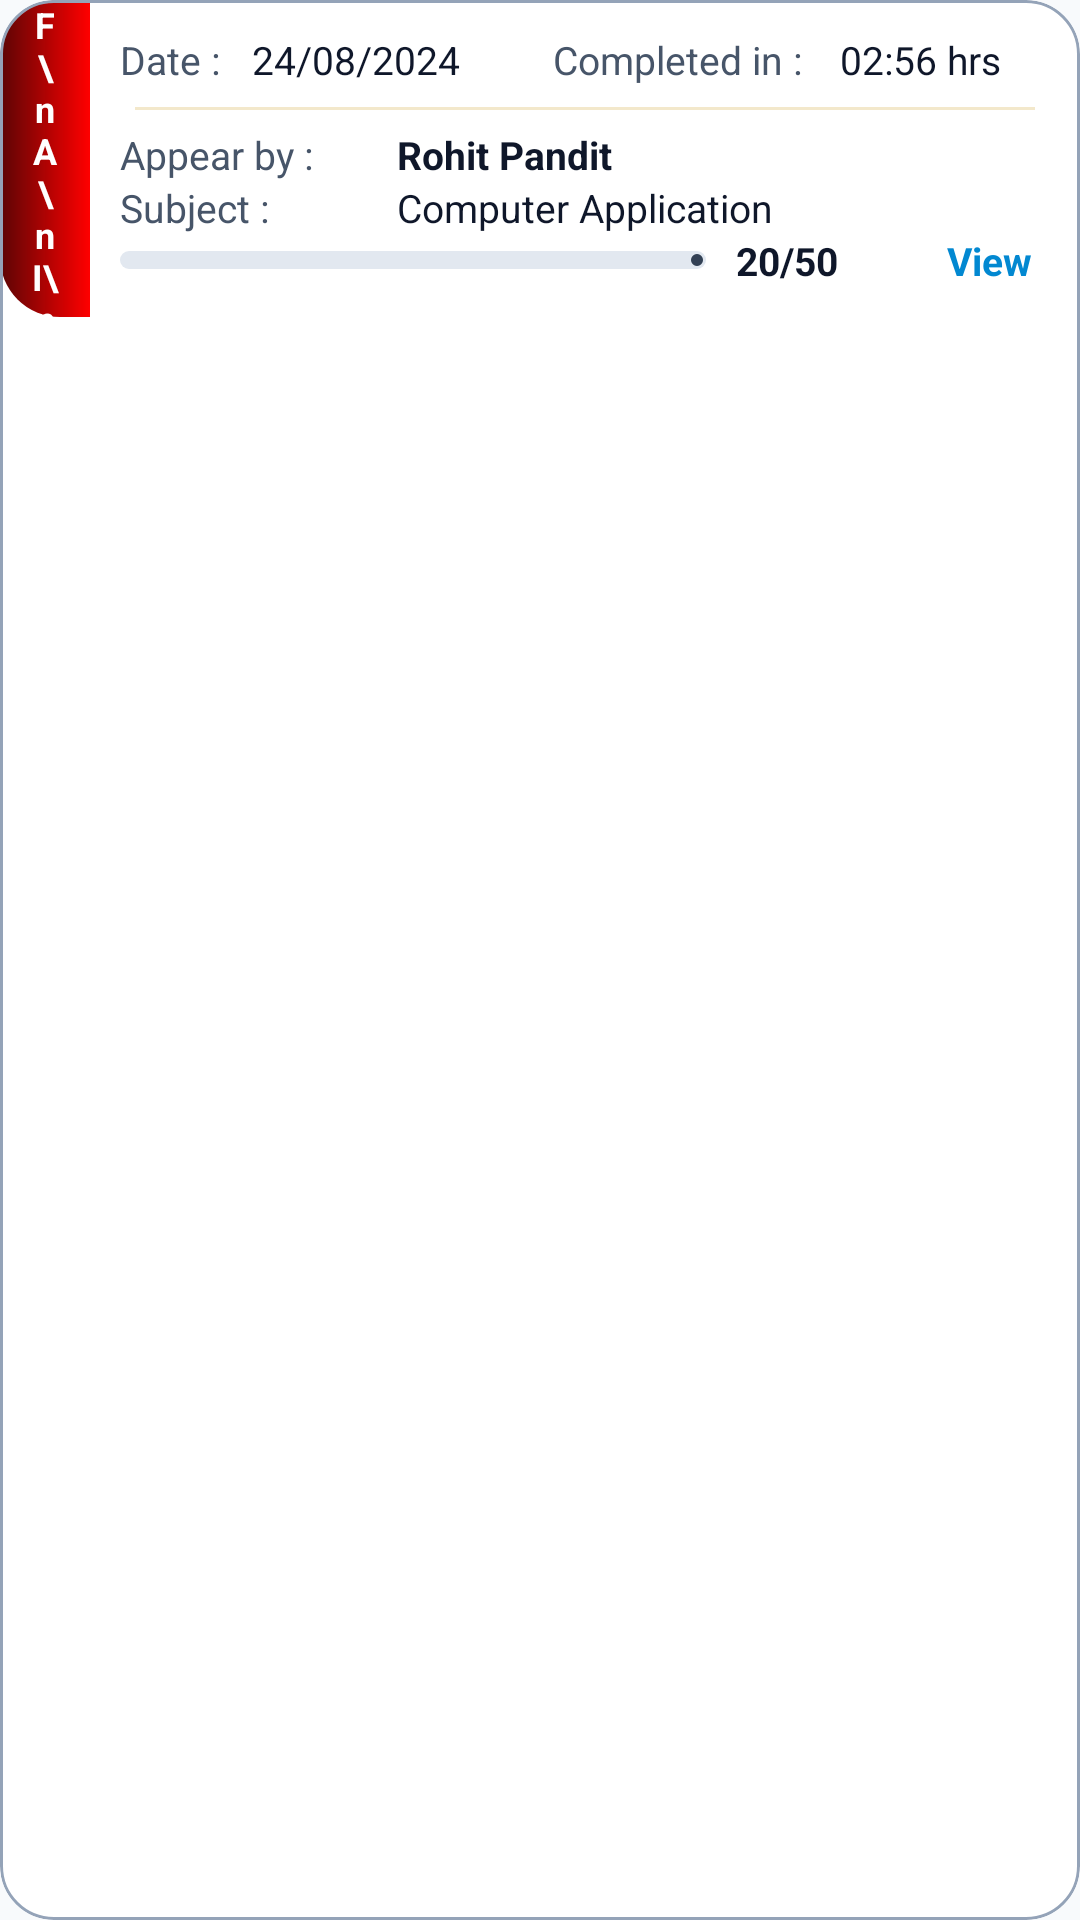

Write the Android layout XML for this screen, with the resource values it uses.
<!-- AndroidManifest.xml: application theme Theme.TestMaster -->
<!-- res/layout/layout_student_leaderboard.xml -->
<?xml version="1.0" encoding="utf-8"?>
<com.google.android.material.card.MaterialCardView xmlns:android="http://schemas.android.com/apk/res/android"
    xmlns:app="http://schemas.android.com/apk/res-auto"
    xmlns:tools="http://schemas.android.com/tools"
    android:id="@+id/mc_leader"
    android:layout_width="match_parent"
    android:layout_height="wrap_content"
    android:layout_marginVertical="6dp"
    app:cardBackgroundColor="@color/surface"
    app:cardCornerRadius="18dp"
    app:cardElevation="0dp"
    app:strokeColor="@color/outline"
    app:strokeWidth="1dp">

    <LinearLayout
        android:layout_width="match_parent"
        android:layout_height="wrap_content">

        
        <LinearLayout
            android:id="@+id/ll_result_status"
            android:layout_width="30dp"
            android:layout_height="match_parent"
            android:background="@drawable/red_left_corner_background">

            <TextView
                android:id="@+id/tv_result_status"
                android:layout_width="match_parent"
                android:layout_height="match_parent"
                android:layout_marginHorizontal="10dp"
                android:gravity="center"
                android:text="F\nA\nI\nL"
                android:textColor="@android:color/white"
                android:textSize="12sp"
                android:textStyle="bold" />
        </LinearLayout>

        
        <LinearLayout
            android:layout_width="match_parent"
            android:layout_height="wrap_content"
            android:orientation="vertical"
            android:padding="10dp">

            <LinearLayout
                android:layout_width="match_parent"
                android:layout_height="wrap_content"
                android:weightSum="3.5">

                <TextView
                    android:layout_width="0dp"
                    android:layout_height="wrap_content"
                    android:layout_weight=".5"
                    android:text="Date : "
                    android:textColor="@color/onSurfaceVariant"
                    android:textSize="13sp" />

                <TextView
                    android:id="@+id/attempt_date"
                    android:layout_width="0dp"
                    android:layout_height="wrap_content"
                    android:layout_weight="1"
                    android:text="24/08/2024"
                    android:textColor="@color/onSurface"
                    android:textSize="13sp" />

                <TextView
                    android:layout_width="0dp"
                    android:layout_height="wrap_content"
                    android:layout_weight="1.2"
                    android:gravity="center"
                    android:padding="1dp"
                    android:text="Completed in :"
                    android:textColor="@color/onSurfaceVariant"
                    android:textSize="13sp" />

                <TextView
                    android:id="@+id/completedIn_time"
                    android:layout_width="0dp"
                    android:layout_height="wrap_content"
                    android:layout_weight=".8"
                    android:padding="1dp"
                    android:text="02:56 hrs"
                    android:textColor="@color/onSurface"
                    android:textSize="13sp" />

            </LinearLayout>

            <View
                android:layout_width="match_parent"
                android:layout_height="1dp"
                android:layout_marginHorizontal="5dp"
                android:layout_marginTop="6dp"
                android:alpha="0.2"
                android:background="@color/gold" />

            <LinearLayout
                android:layout_width="match_parent"
                android:layout_height="wrap_content"
                android:layout_marginTop="6dp"
                android:weightSum="2">

                <TextView
                    android:layout_width="0dp"
                    android:layout_height="wrap_content"
                    android:layout_weight=".55"
                    android:text="Appear by : "
                    android:textColor="@color/onSurfaceVariant"
                    android:textSize="13sp" />

                <TextView
                    android:id="@+id/appear_by"
                    android:layout_width="0dp"
                    android:layout_height="wrap_content"
                    android:layout_marginStart="10dp"
                    android:layout_weight="1.45"
                    android:text="Rohit Pandit"
                    android:textColor="@color/onSurface"
                    android:textSize="13sp"
                    android:textStyle="bold" />

            </LinearLayout>

            <LinearLayout
                android:layout_width="match_parent"
                android:layout_height="wrap_content"
                android:weightSum="2">

                <TextView
                    android:layout_width="0dp"
                    android:layout_height="wrap_content"
                    android:layout_weight=".55"
                    android:text="Subject : "
                    android:textColor="@color/onSurfaceVariant"
                    android:textSize="13sp" />

                <TextView
                    android:id="@+id/subject_name"
                    android:layout_width="0dp"
                    android:layout_height="wrap_content"
                    android:layout_marginStart="10dp"
                    android:layout_weight="1.45"
                    android:ellipsize="end"
                    android:text="Computer Application"
                    android:textColor="@color/onSurface"
                    android:textSize="13sp" />
            </LinearLayout>

            <LinearLayout
                android:layout_width="match_parent"
                android:layout_height="wrap_content"
                android:gravity="center_vertical"
                android:weightSum="2.3">

                <com.google.android.material.progressindicator.LinearProgressIndicator
                    android:id="@+id/pr_markScored"
                    android:layout_width="0dp"
                    android:layout_height="wrap_content"
                    android:layout_weight="1.5"
                    android:max="50"
                    android:progress="20"
                    app:indicatorColor="@color/accent"
                    app:trackColor="@color/progress_track"
                    app:trackCornerRadius="4dp"
                    app:trackThickness="6dp" />

                <TextView
                    android:id="@+id/tv_exam_mark"
                    android:layout_width="0dp"
                    android:layout_height="wrap_content"
                    android:layout_marginStart="10dp"
                    android:layout_weight=".5"
                    android:text="20/50"
                    android:textColor="@color/onSurface"
                    android:textSize="13sp"
                    android:textStyle="bold" />

                <TextView
                    android:id="@+id/tv_view_info"
                    android:layout_width="0dp"
                    android:layout_height="wrap_content"
                    android:layout_weight=".3"
                    android:paddingStart="5dp"
                    android:text="View"
                    android:textColor="@color/bluetint"
                    android:textSize="13sp"
                    android:textStyle="bold" />
            </LinearLayout>
        </LinearLayout>
    </LinearLayout>
</com.google.android.material.card.MaterialCardView>
<!-- resources referenced by this layout -->
<resources>
  <color name="accent">#334155</color>
  <color name="bluetint">#0288D1</color>
  <color name="gold">#C79000</color>
  <color name="onSurface">#0F172A</color>
  <color name="onSurfaceVariant">#475569</color>
  <color name="outline">#94A3B8</color>
  <color name="progress_track">#E2E8F0</color>
  <color name="surface">#FFFFFF</color>
  <!-- drawable red_left_corner_background (drawable) -->
  <?xml version="1.0" encoding="utf-8"?>
  <shape xmlns:android="http://schemas.android.com/apk/res/android"
      android:shape="rectangle">
      <gradient android:startColor="#5C0505"
          android:endColor="#FF0000"/>
      <corners android:bottomLeftRadius="20dp"
          android:topLeftRadius="20dp"/>
  </shape>
  <style name="Theme.TestMaster" parent="Base.Theme.TestMaster" />
  <style name="Base.Theme.TestMaster" parent="Theme.Material3.DayNight.NoActionBar">
          
          <item name="colorPrimary">@color/primary</item>
          <item name="colorOnPrimary">@color/onPrimary</item>
          <item name="colorPrimaryContainer">@color/primaryContainer</item>
          <item name="colorOnPrimaryContainer">@color/onPrimaryContainer</item>
  
          <item name="colorSecondary">@color/secondary</item>
          <item name="colorOnSecondary">@color/onSecondary</item>
          <item name="colorSecondaryContainer">@color/secondaryContainer</item>
          <item name="colorOnSecondaryContainer">@color/onSecondaryContainer</item>
  
          
          <item name="android:windowBackground">@color/background</item>
          <item name="colorSurface">@color/surface</item>
          <item name="colorOnSurface">@color/onSurface</item>
          <item name="colorSurfaceVariant">@color/surfaceVariant</item>
          <item name="colorOnSurfaceVariant">@color/onSurfaceVariant</item>
          <item name="colorOutline">@color/outline</item>
  
          
          <item name="colorError">@color/error</item>
          <item name="colorOnError">@color/onError</item>
          <item name="colorErrorContainer">@color/errorContainer</item>
          <item name="colorOnErrorContainer">@color/onErrorContainer</item>
  
          
          <item name="colorControlActivated">@color/accent</item>
  
          
          <item name="android:statusBarColor">@color/surface</item>
          <item name="android:windowLightStatusBar">true</item>
      </style>
  <color name="primary">#FFFFFF</color>
  <color name="onPrimary">#0F172A</color>
  <color name="primaryContainer">#F1F5F9</color>
  <color name="onPrimaryContainer">#0F172A</color>
  <color name="secondary">#64748B</color>
  <color name="onSecondary">#FFFFFF</color>
  <color name="secondaryContainer">#E2E8F0</color>
  <color name="onSecondaryContainer">#0F172A</color>
  <color name="background">#F8FAFC</color>
  <color name="surfaceVariant">#E2E8F0</color>
  <color name="error">#DC2626</color>
  <color name="onError">#FFFFFF</color>
  <color name="errorContainer">#FEE2E2</color>
  <color name="onErrorContainer">#7F1D1D</color>
</resources>
